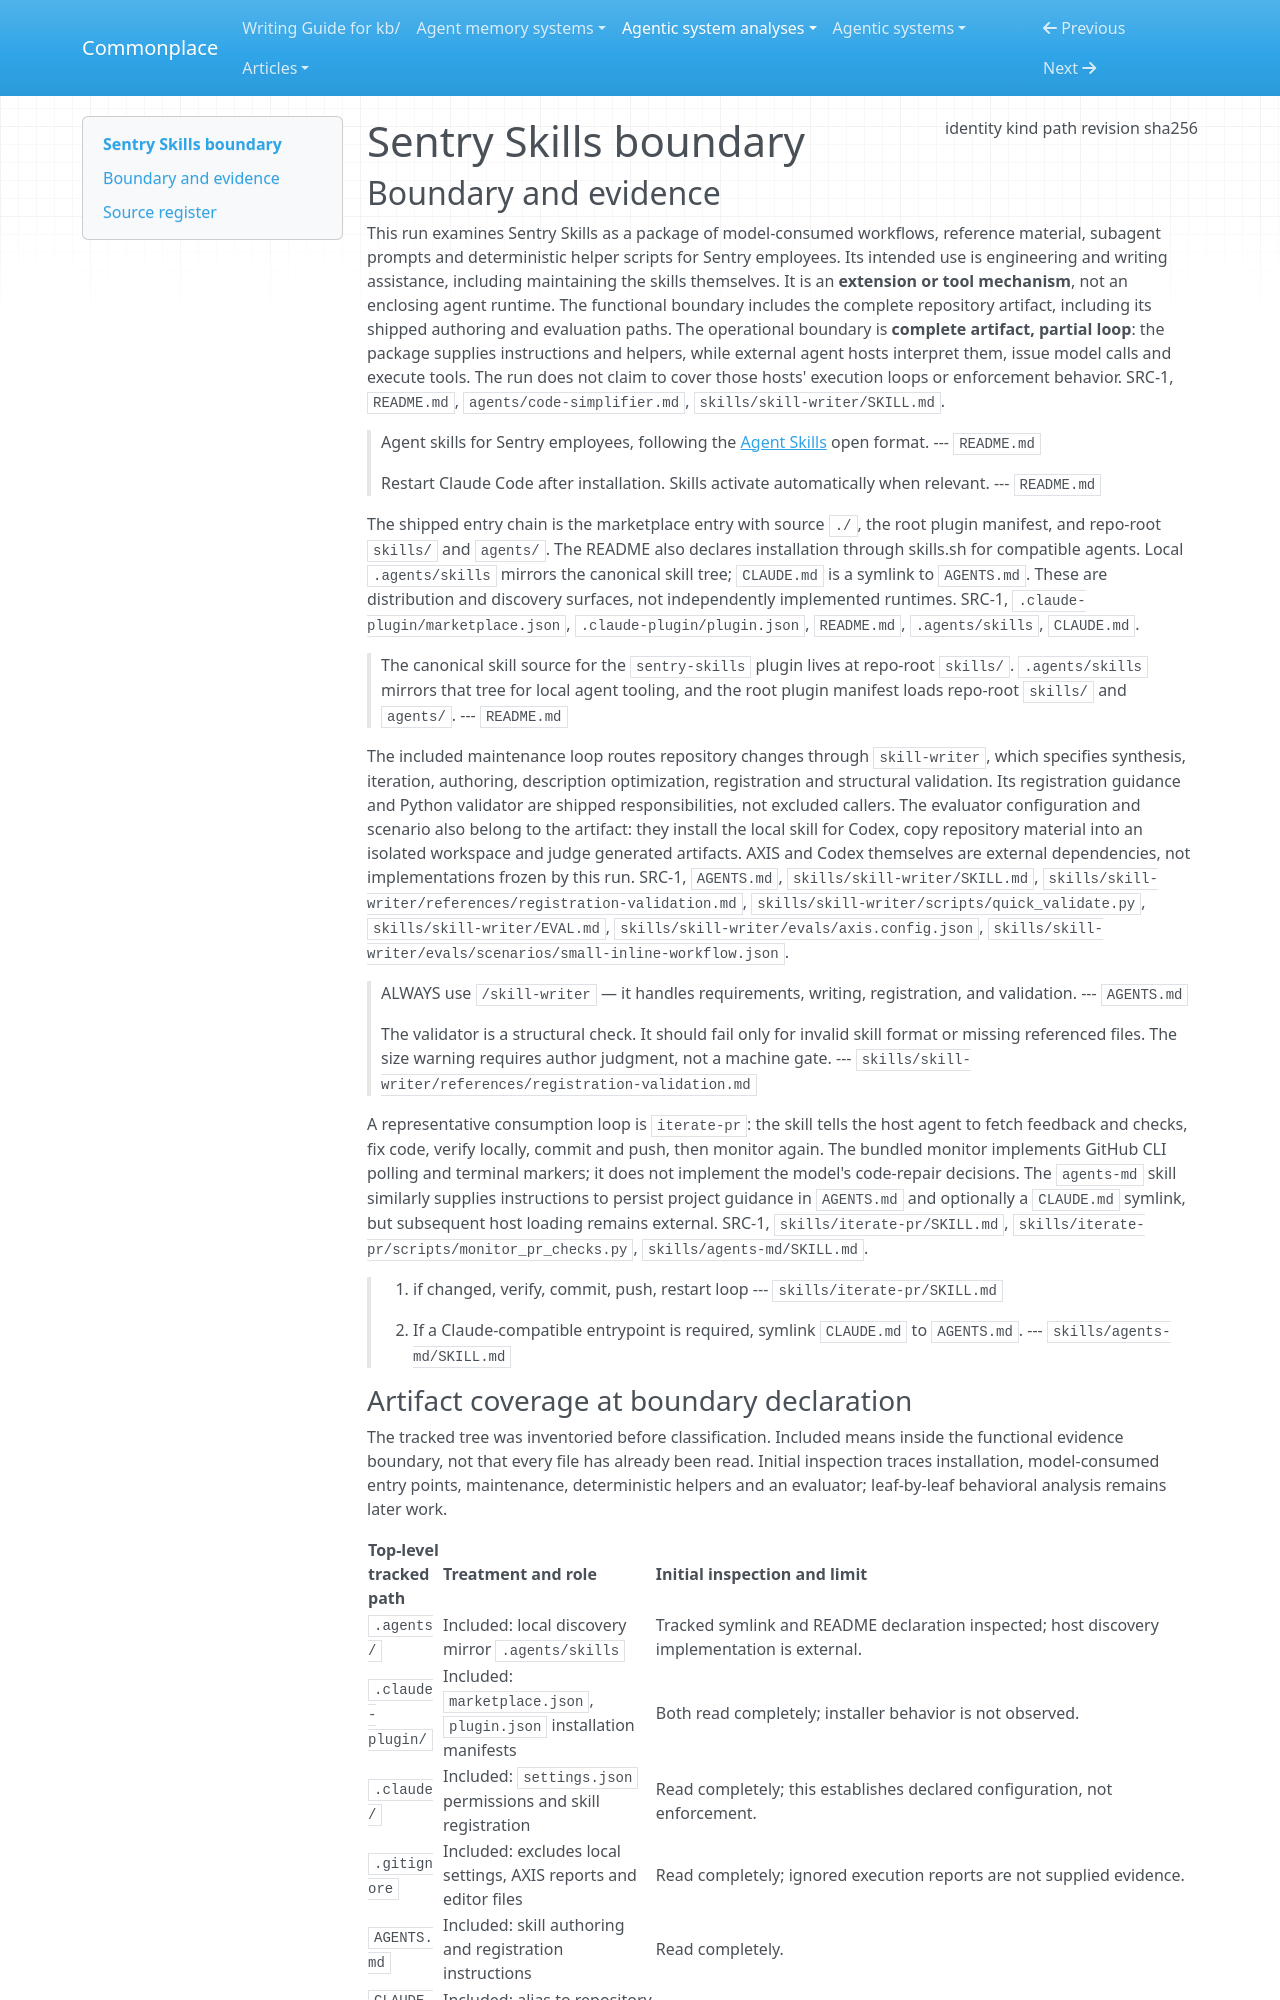

repository: zby/commonplace · page: agentic-system-analyses/retained/getsentry--skills/boundary/index.html · generator: mkdocs

---
type: agentic-system-analyses/types/agentic-system-boundary.md
description: "Sentry Skills as a host-consumed skill and subagent package at frozen commit d18b7aa8ba878354e5c348310230e652f7690f9c."
run-id: AAS-2026-10-14-skills-2719567f917c-01
result-disposition: complete
target-class: extension or tool mechanism
boundary-kind: complete artifact, partial loop
reviewed-boundary: d18b7aa8ba878354e5c348310230e652f7690f9c
analysis-cutoff: "2026-10-14"
evidence-tier: code-grounded
source:
  identity: https://github.com/getsentry/skills
  kind: git
  path: /home/zby/llm/commonplace/.commonplace/worktrees/getsentry-skills-2719567f917c/related-systems/getsentry--skills
  revision: d18b7aa8ba878354e5c348310230e652f7690f9c
  sha256: null
---

# Sentry Skills boundary

## Boundary and evidence

This run examines Sentry Skills as a package of model-consumed workflows, reference material, subagent prompts and deterministic helper scripts for Sentry employees. Its intended use is engineering and writing assistance, including maintaining the skills themselves. It is an **extension or tool mechanism**, not an enclosing agent runtime. The functional boundary includes the complete repository artifact, including its shipped authoring and evaluation paths. The operational boundary is **complete artifact, partial loop**: the package supplies instructions and helpers, while external agent hosts interpret them, issue model calls and execute tools. The run does not claim to cover those hosts' execution loops or enforcement behavior. SRC-1, `README.md`, `agents/code-simplifier.md`, `skills/skill-writer/SKILL.md`.

> Agent skills for Sentry employees, following the [Agent Skills](https://agentskills.io) open format.
> --- `README.md`

> Restart Claude Code after installation. Skills activate automatically when relevant.
> --- `README.md`

The shipped entry chain is the marketplace entry with source `./`, the root plugin manifest, and repo-root `skills/` and `agents/`. The README also declares installation through skills.sh for compatible agents. Local `.agents/skills` mirrors the canonical skill tree; `CLAUDE.md` is a symlink to `AGENTS.md`. These are distribution and discovery surfaces, not independently implemented runtimes. SRC-1, `.claude-plugin/marketplace.json`, `.claude-plugin/plugin.json`, `README.md`, `.agents/skills`, `CLAUDE.md`.

> The canonical skill source for the `sentry-skills` plugin lives at repo-root `skills/`.
> `.agents/skills` mirrors that tree for local agent tooling, and the root plugin manifest loads repo-root `skills/` and `agents/`.
> --- `README.md`

The included maintenance loop routes repository changes through `skill-writer`, which specifies synthesis, iteration, authoring, description optimization, registration and structural validation. Its registration guidance and Python validator are shipped responsibilities, not excluded callers. The evaluator configuration and scenario also belong to the artifact: they install the local skill for Codex, copy repository material into an isolated workspace and judge generated artifacts. AXIS and Codex themselves are external dependencies, not implementations frozen by this run. SRC-1, `AGENTS.md`, `skills/skill-writer/SKILL.md`, `skills/skill-writer/references/registration-validation.md`, `skills/skill-writer/scripts/quick_validate.py`, `skills/skill-writer/EVAL.md`, `skills/skill-writer/evals/axis.config.json`, `skills/skill-writer/evals/scenarios/small-inline-workflow.json`.

> ALWAYS use `/skill-writer` — it handles requirements, writing, registration, and validation.
> --- `AGENTS.md`

> The validator is a structural check. It should fail only for invalid skill format or missing referenced files. The size warning requires author judgment, not a machine gate.
> --- `skills/skill-writer/references/registration-validation.md`

A representative consumption loop is `iterate-pr`: the skill tells the host agent to fetch feedback and checks, fix code, verify locally, commit and push, then monitor again. The bundled monitor implements GitHub CLI polling and terminal markers; it does not implement the model's code-repair decisions. The `agents-md` skill similarly supplies instructions to persist project guidance in `AGENTS.md` and optionally a `CLAUDE.md` symlink, but subsequent host loading remains external. SRC-1, `skills/iterate-pr/SKILL.md`, `skills/iterate-pr/scripts/monitor_pr_checks.py`, `skills/agents-md/SKILL.md`.

> 5. if changed, verify, commit, push, restart loop
> --- `skills/iterate-pr/SKILL.md`

> - If a Claude-compatible entrypoint is required, symlink `CLAUDE.md` to `AGENTS.md`.
> --- `skills/agents-md/SKILL.md`
